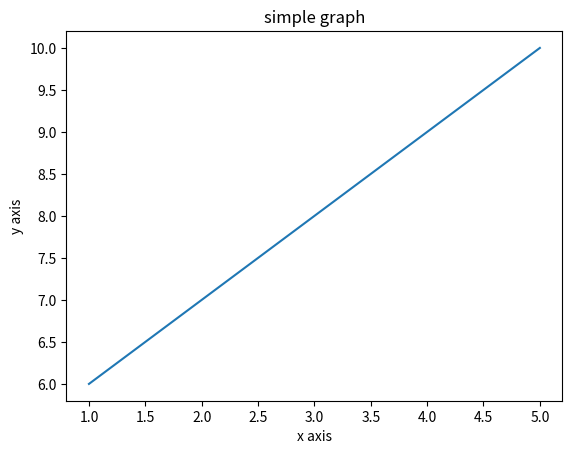

Write the Python code that produced this figure.
import matplotlib.pyplot as plt
x = [1,2,3,4,5]
y = [6,7,8,9,10]
plt.plot(x,y)
plt.title("simple graph")
plt.xlabel("x axis")
plt.ylabel("y axis")
plt.show()